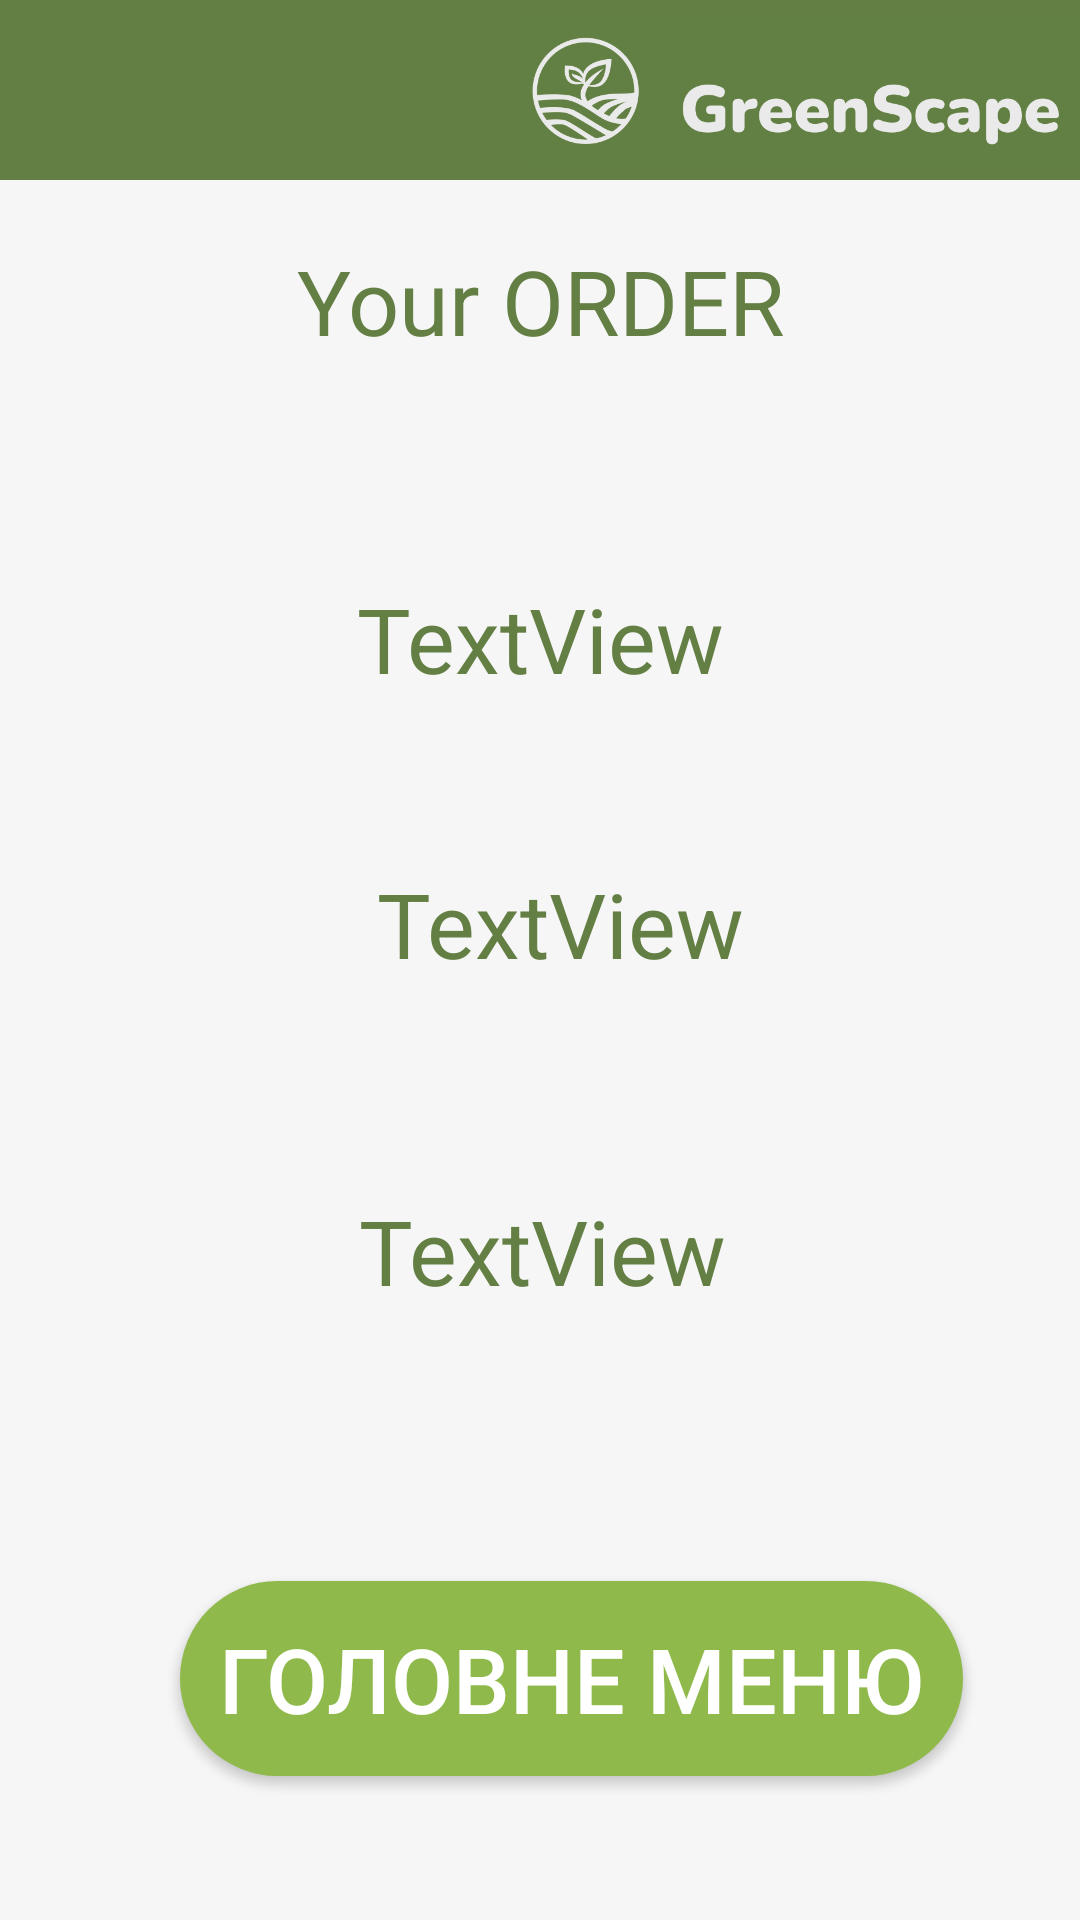

Android layout source for this screen:
<!-- AndroidManifest.xml: application theme Theme.GreenScape -->
<!-- res/layout/activity_result_order.xml -->
<?xml version="1.0" encoding="utf-8"?>
<androidx.constraintlayout.widget.ConstraintLayout xmlns:android="http://schemas.android.com/apk/res/android"
    xmlns:app="http://schemas.android.com/apk/res-auto"
    xmlns:tools="http://schemas.android.com/tools"
    android:id="@+id/main"
    android:layout_width="match_parent"
    android:background="#F7F6F6"
    android:layout_height="match_parent"
    tools:context=".ResultActivityOrder">

    <androidx.constraintlayout.widget.ConstraintLayout
        android:id="@+id/twooRow"
        android:layout_width="405dp"
        android:layout_height="295dp"
        android:paddingTop="10sp"
        app:layout_constraintBottom_toTopOf="@+id/btnExitMainMenu"
        app:layout_constraintEnd_toEndOf="parent"
        app:layout_constraintStart_toStartOf="parent"
        app:layout_constraintTop_toBottomOf="@+id/textView5">


        <TextView
            android:id="@+id/tv3"
            android:textColorHint="#637F44"
            android:layout_width="290dp"
            android:layout_height="77dp"
            android:layout_marginTop="4dp"
            android:text="TextView"
            android:textAlignment="center"
            android:textColor="#637F44"
            android:textSize="30sp"
            app:layout_constraintEnd_toEndOf="parent"
            app:layout_constraintHorizontal_bias="0.495"
            app:layout_constraintStart_toStartOf="parent"
            app:layout_constraintTop_toTopOf="parent" />

        <TextView
            android:id="@+id/tv2"
            android:layout_width="290dp"
            android:layout_height="77dp"
            android:layout_marginBottom="32dp"
            android:text="TextView"
            android:textAlignment="center"
            android:textColor="#637F44"
            android:textSize="30sp"
            app:layout_constraintBottom_toTopOf="@+id/tv1"
            app:layout_constraintEnd_toEndOf="parent"
            app:layout_constraintHorizontal_bias="0.553"
            app:layout_constraintStart_toStartOf="parent" />

        <TextView
            android:id="@+id/tv1"
            android:layout_width="290dp"
            android:layout_height="77dp"
            android:text="TextView"
            android:textAlignment="center"
            android:textColor="#637F44"
            android:textSize="30sp"
            app:layout_constraintBottom_toBottomOf="parent"
            app:layout_constraintEnd_toEndOf="parent"
            app:layout_constraintStart_toStartOf="parent" />
    </androidx.constraintlayout.widget.ConstraintLayout>

    <androidx.appcompat.widget.AppCompatButton
        android:id="@+id/btnExitMainMenu"
        android:layout_width="261dp"
        android:layout_height="65dp"
        android:layout_marginBottom="48dp"
        android:background="@drawable/btn3"
        android:backgroundTint="#8FBA4B"
        android:text="ГОЛОВНЕ МЕНЮ"
        android:textColor="@color/white"
        android:textSize="30sp"
        app:layout_constraintBottom_toBottomOf="parent"
        app:layout_constraintEnd_toEndOf="parent"
        app:layout_constraintHorizontal_bias="0.606"
        app:layout_constraintStart_toStartOf="parent" />

    <TextView
        android:id="@+id/textView5"
        android:layout_width="329dp"
        android:layout_height="45dp"
        android:layout_marginTop="20dp"
        android:text="Your ORDER"
        android:textAlignment="center"
        android:textColor="#637F44"
        android:textSize="30sp"
        app:layout_constraintEnd_toEndOf="parent"
        app:layout_constraintStart_toStartOf="parent"
        app:layout_constraintTop_toBottomOf="@+id/imageView2" />

    <ImageView
        android:id="@+id/imageView2"
        android:layout_width="match_parent"

        android:background="#637F44"
        android:layout_height="60dp"
        app:layout_constraintEnd_toEndOf="parent"
        app:layout_constraintStart_toStartOf="parent"
        app:layout_constraintTop_toTopOf="parent"
        />

    <ImageView
        android:id="@+id/imageView3"
        android:layout_width="196dp"
        android:layout_height="59dp"
        android:layout_marginStart="169dp"
        app:layout_constraintEnd_toEndOf="@+id/imageView2"
        app:layout_constraintStart_toStartOf="@+id/textView5"
        app:layout_constraintTop_toTopOf="parent"
        app:srcCompat="@drawable/headerrrrr" />

</androidx.constraintlayout.widget.ConstraintLayout>
<!-- resources referenced by this layout -->
<resources>
  <color name="white">#FFFFFFFF</color>
  <!-- drawable btn3 (drawable) -->
  <?xml version="1.0" encoding="utf-8"?>
  <shape android:shape="rectangle"
      xmlns:android="http://schemas.android.com/apk/res/android">
  
  <solid android:color="#868D99"/>
  <corners android:radius="999dp"/>
  </shape>
  <!-- drawable headerrrrr: png bitmap (drawable, 24300 bytes) -->
  <style name="Theme.GreenScape" parent="Theme.AppCompat.Light.DarkActionBar">
          
          <item name="titleTextColor">@color/white</item>
          <item name="colorPrimary">#637F44</item>
  
      </style>
</resources>
